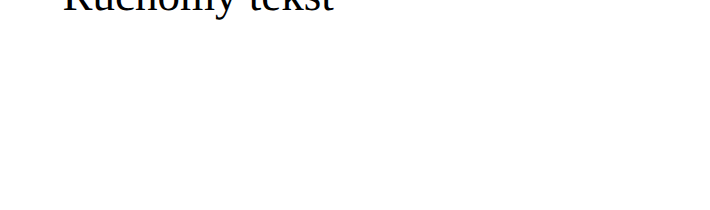
t = 0.00 s
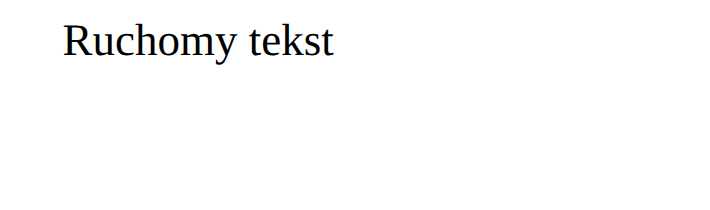
t = 1.25 s
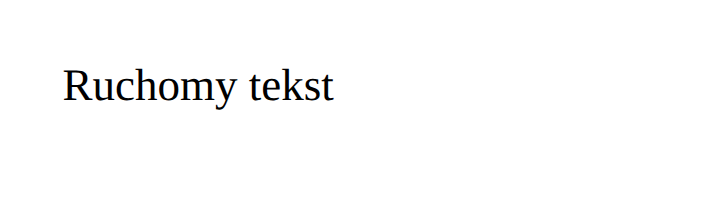
t = 2.50 s
t = 3.75 s: frame unchanged from t = 1.25 s, image omitted

The animated SVG that drew these frames (rendered in a browser with its animation timeline set to each time). Animation: 1 SMIL element (animateMotion=1); one cycle of 5.00 s, repeats indefinitely.

﻿<?xml version="1.0"?>
<!DOCTYPE svg PUBLIC "-//W3C//DTD SVG 1.1//EN" "http://www.w3.org/Graphics/SVG/1.1/DTD/svg11.dtd">

<svg width="710" height="210" xmlns="http://www.w3.org/2000/svg">
  <text x="0" y="0" font-family="Verdana" font-size="45" > 
	Ruchomy tekst
	<animateMotion path="M 40 10 L 40 100 L 40 10" dur="5s" repeatCount="indefinite"/>
  </text>
</svg>

